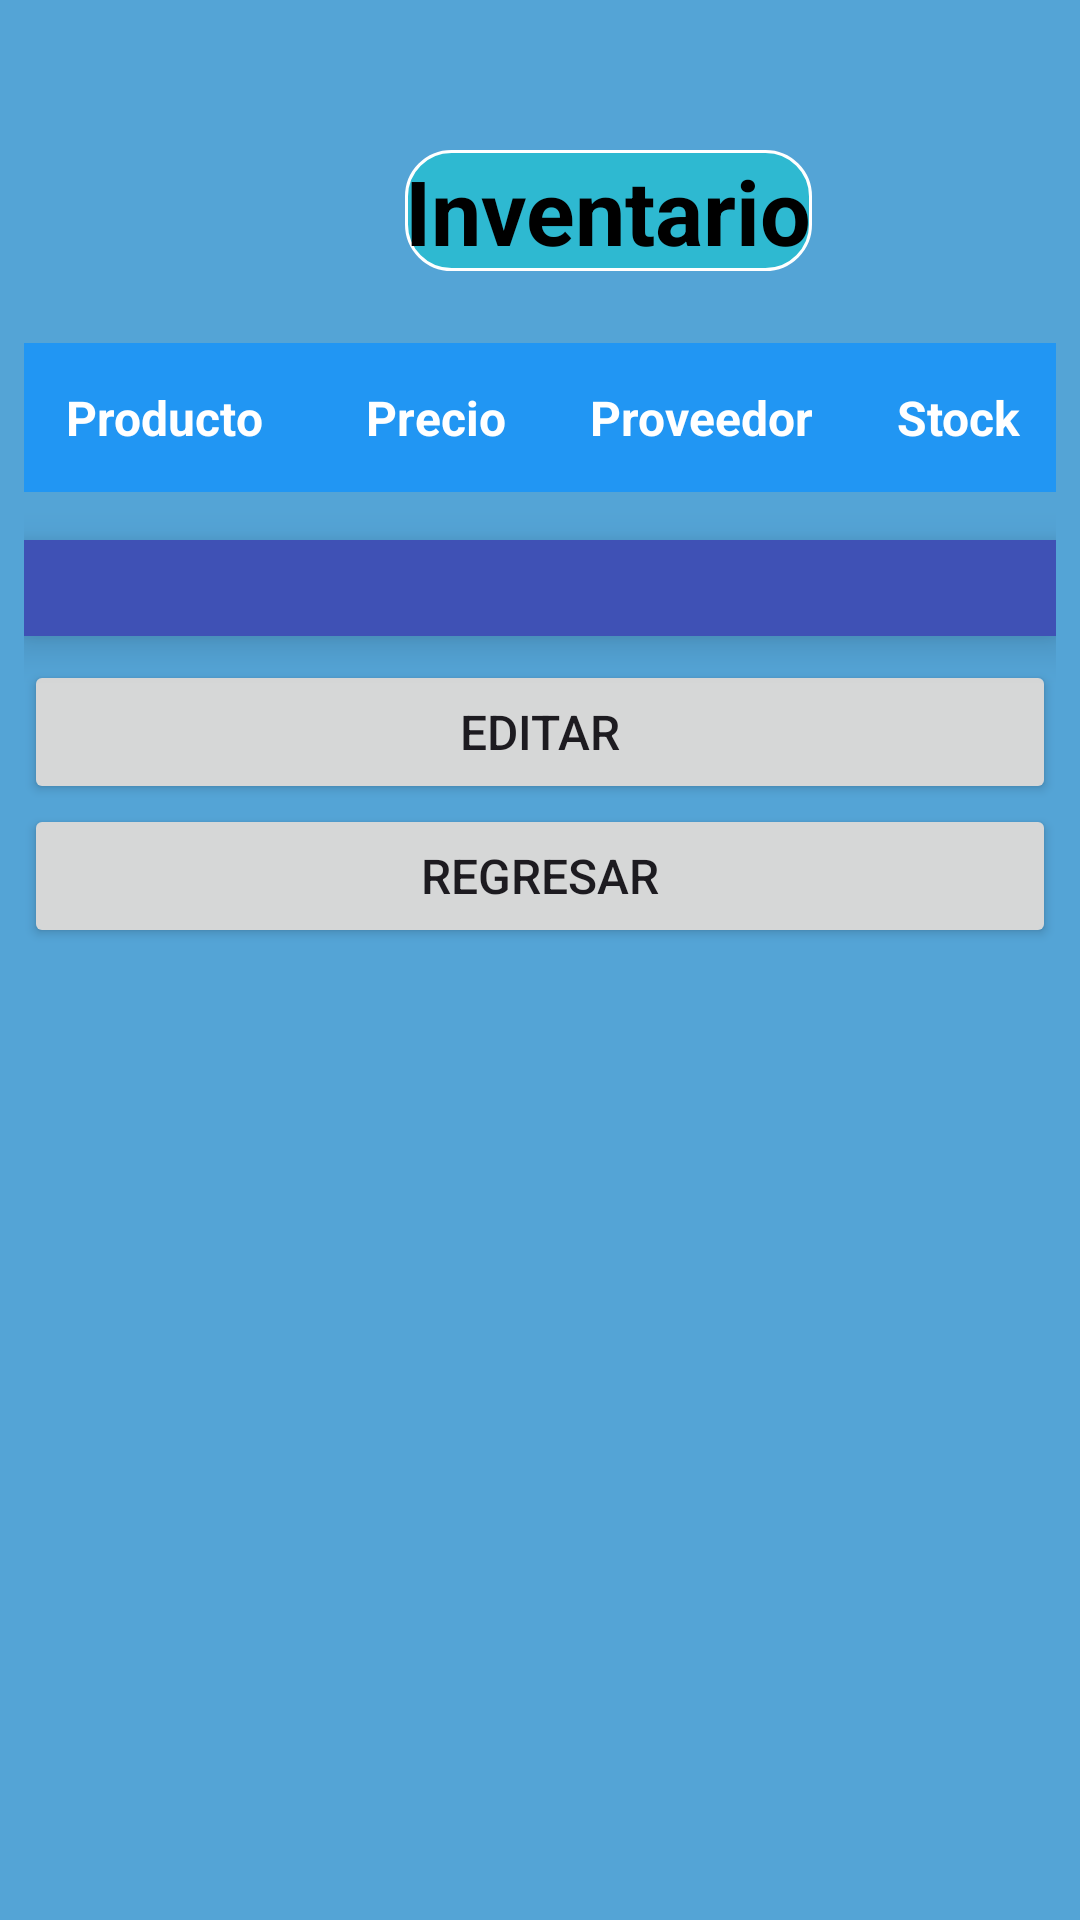

Here is an Android app screen rendered from its layout file. Give the layout XML and the strings, colors and styles it references.
<!-- AndroidManifest.xml: application theme Theme.MinSupGest -->
<!-- res/layout/activity_inventario.xml -->
<androidx.constraintlayout.widget.ConstraintLayout xmlns:android="http://schemas.android.com/apk/res/android"
    xmlns:app="http://schemas.android.com/apk/res-auto"
    xmlns:tools="http://schemas.android.com/tools"
    android:id="@+id/main"
    android:layout_width="match_parent"
    android:layout_height="match_parent"
    android:background="#FF54A4D6"
    tools:context=".InventarioActivity">

    
    <TextView
        android:id="@+id/txtInventary"
        android:layout_width="wrap_content"
        android:layout_height="wrap_content"
        android:layout_marginTop="50dp"
        android:background="@drawable/button"
        android:text="@string/title_inventary"
        android:textAlignment="center"
        android:textColor="@color/black"
        android:textSize="30sp"
        android:textStyle="bold"
        android:translationX="135dp"
        app:layout_constraintEnd_toEndOf="parent"
        app:layout_constraintHorizontal_bias="0.0"
        app:layout_constraintStart_toStartOf="parent"
        app:layout_constraintTop_toTopOf="parent" />

    
    <ScrollView
        android:id="@+id/scrollContent"
        android:layout_width="0dp"
        android:layout_height="0dp"
        android:layout_marginTop="16dp"
        android:fillViewport="true"
        app:layout_constraintTop_toBottomOf="@id/txtInventary"
        app:layout_constraintBottom_toBottomOf="parent"
        app:layout_constraintStart_toStartOf="parent"
        app:layout_constraintEnd_toEndOf="parent">

        
        <LinearLayout
            android:id="@+id/linearContainer"
            android:layout_width="match_parent"
            android:layout_height="wrap_content"
            android:orientation="vertical"
            android:padding="8dp">

            
            <TableLayout
                android:id="@+id/tblDatos"
                android:layout_width="match_parent"
                android:layout_height="wrap_content"
                android:background="@color/white">

                <TableRow
                    android:layout_width="match_parent"
                    android:layout_height="wrap_content">

                    <TextView
                        android:id="@+id/txtProducto"
                        android:layout_width="100dp"
                        android:layout_height="wrap_content"
                        android:background="#2196F3"
                        android:padding="14dp"
                        android:text="@string/nombre_prod"
                        android:textColor="@color/white"
                        android:textSize="16sp"
                        android:textStyle="bold" />

                    <TextView
                        android:id="@+id/txtPrecio"
                        android:layout_width="match_parent"
                        android:layout_height="wrap_content"
                        android:background="#2196F3"
                        android:padding="14dp"
                        android:text="@string/precio_emp"
                        android:textColor="@color/white"
                        android:textSize="16sp"
                        android:textStyle="bold" />

                    <TextView
                        android:id="@+id/txtProveedor"
                        android:layout_width="match_parent"
                        android:layout_height="wrap_content"
                        android:background="#2196F3"
                        android:padding="14dp"
                        android:text="@string/precio_prov"
                        android:textColor="@color/white"
                        android:textSize="16sp"
                        android:textStyle="bold" />

                    <TextView
                        android:id="@+id/txtAmount"
                        android:layout_width="match_parent"
                        android:layout_height="wrap_content"
                        android:background="#2196F3"
                        android:padding="14dp"
                        android:text="@string/cantidad_prod"
                        android:textColor="@color/white"
                        android:textSize="16sp"
                        android:textStyle="bold" />
                </TableRow>
            </TableLayout>

            
            <LinearLayout
                android:id="@+id/rvProducto"
                android:layout_width="match_parent"
                android:layout_height="wrap_content"
                android:layout_marginTop="16dp"
                android:background="#3F51B5"
                android:orientation="vertical"
                android:padding="16dp"
                android:elevation="8dp">

            </LinearLayout>

            <Button
                android:id="@+id/btnEditarProducto"
                android:layout_width="match_parent"
                android:layout_height="wrap_content"
                android:layout_gravity="center_horizontal"
                android:layout_marginTop="8dp"
                android:text="Editar"
                android:textSize="16sp" />

            <Button
                android:id="@+id/btnReturned"
                android:layout_width="match_parent"
                android:layout_height="wrap_content"
                android:text="Regresar"
                android:textSize="16sp" />


        </LinearLayout>
    </ScrollView>

</androidx.constraintlayout.widget.ConstraintLayout>
<!-- resources referenced by this layout -->
<resources>
  <!-- drawable button (drawable) -->
  <?xml version="1.0" encoding="utf-8"?>
  <shape xmlns:android="http://schemas.android.com/apk/res/android"
      android:shape="rectangle">
      <solid android:color="#FF2EB9D1" /><stroke android:width="1dp" android:color="#FFFFFFFF" /><corners android:radius="15dp" />
  </shape>
  <string name="cantidad_prod">Stock</string>
  <string name="nombre_prod">Producto</string>
  <string name="precio_emp">Precio</string>
  <string name="precio_prov">Proveedor</string>
  <string name="title_inventary">Inventario</string>
  <style name="Theme.MinSupGest" parent="Base.Theme.MinSupGest" />
  <style name="Base.Theme.MinSupGest" parent="Theme.Material3.DayNight.NoActionBar">
          
          
      </style>
  <!-- not gathered from this repository: default colours our renderer supplied (Android Studio template values) -->
  <color name="black">#FF000000</color>
  <color name="white">#FFFFFFFF</color>
</resources>
